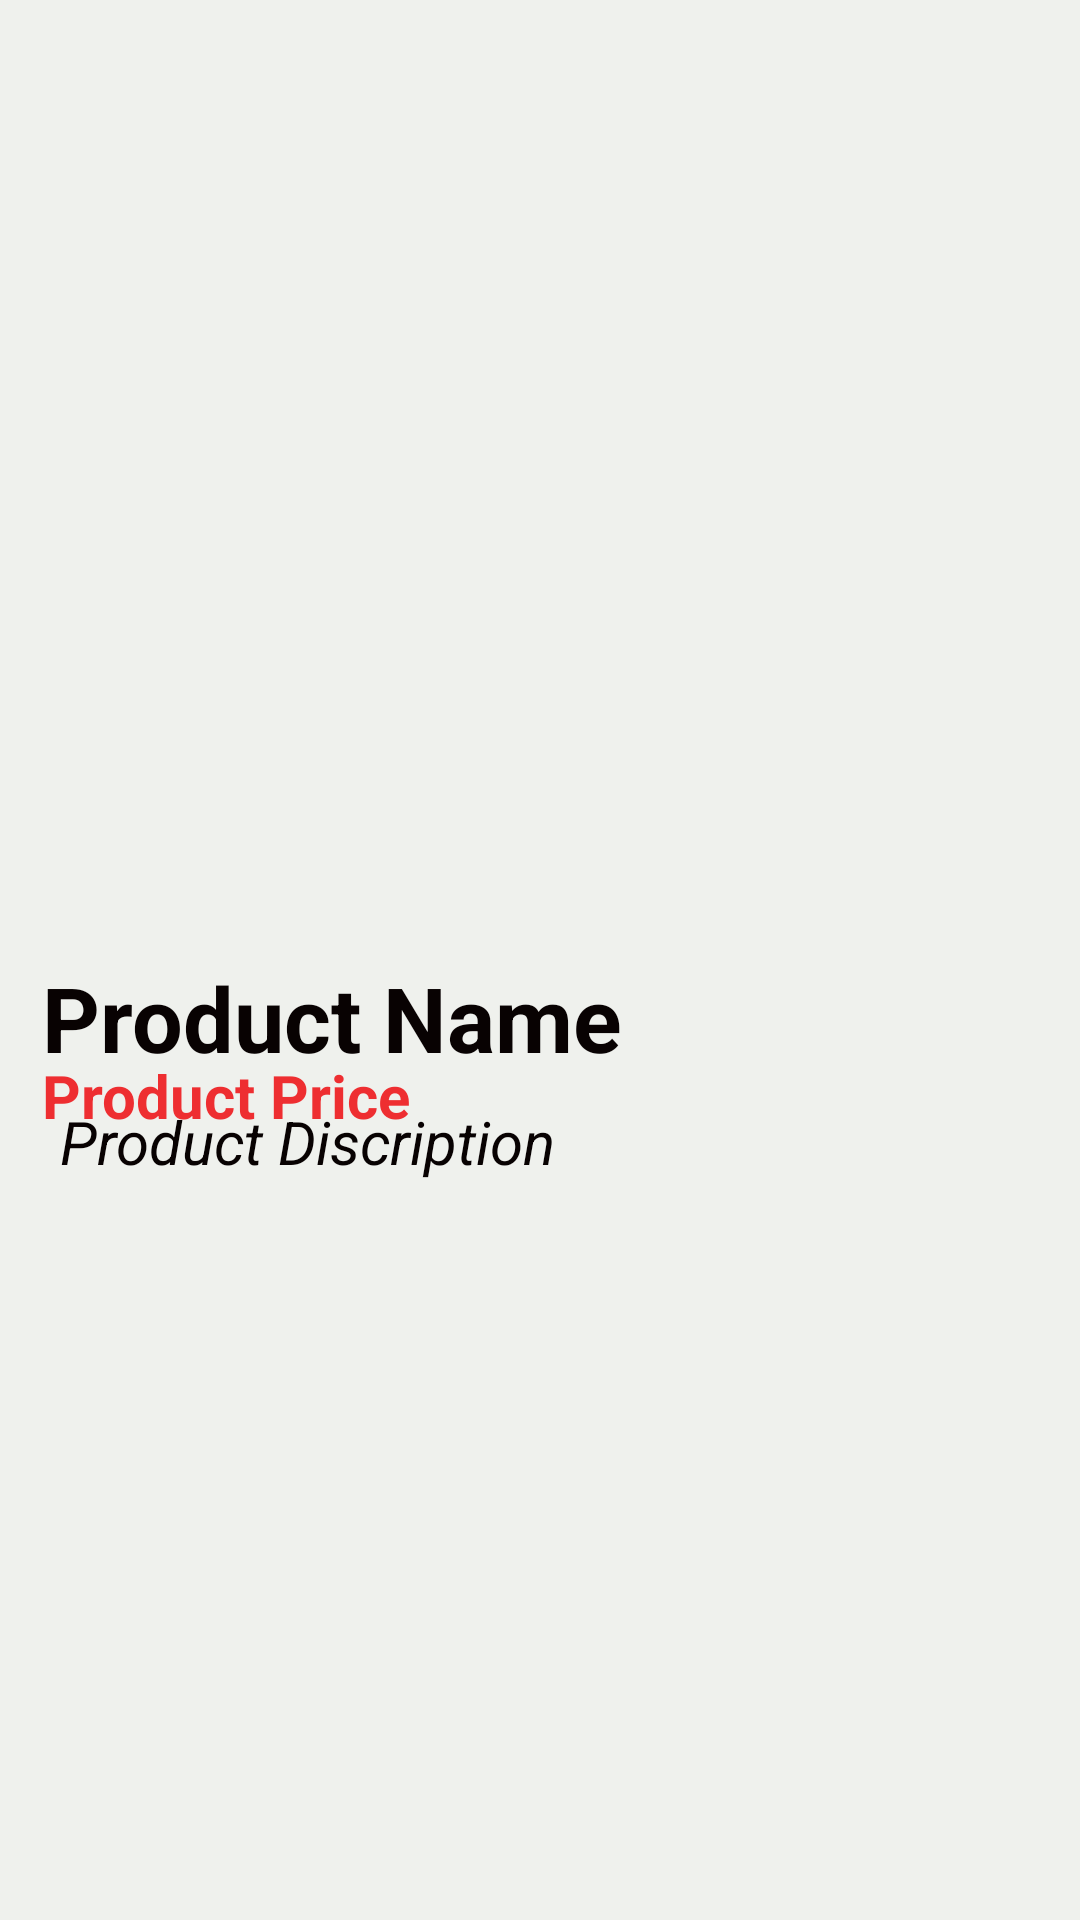

Android layout source for this screen:
<!-- AndroidManifest.xml: application theme Theme.Agrefine -->
<!-- res/layout/activity_product_deatail.xml -->
<?xml version="1.0" encoding="utf-8"?>
<androidx.constraintlayout.widget.ConstraintLayout xmlns:android="http://schemas.android.com/apk/res/android"
    xmlns:app="http://schemas.android.com/apk/res-auto"
    xmlns:tools="http://schemas.android.com/tools"
    android:layout_width="match_parent"
    android:layout_height="match_parent"
    tools:context=".ProductDeatailActivity"
    android:background="@color/finalWhite">

    <ImageView
        android:id="@+id/productdetailimage"
        android:layout_width="match_parent"
        android:layout_height="280dp"
        android:layout_gravity="center"
        android:src="@drawable/green"
        android:layout_margin="10dp"
        android:contentDescription="Product Image"
        app:layout_constraintBottom_toBottomOf="parent"
        app:layout_constraintEnd_toEndOf="parent"
        app:layout_constraintHorizontal_bias="0.0"
        app:layout_constraintStart_toStartOf="parent"
        app:layout_constraintTop_toTopOf="parent"
        app:layout_constraintVertical_bias="0.0" />

    <ImageView
        android:id="@+id/fvrtproduct"
        android:layout_width="50dp"
        android:layout_height="50dp"
        android:layout_below="@+id/productdetailimage"
        android:src="@drawable/baseline_favorite_border_24"
        android:visibility="gone"
        app:layout_constraintBottom_toBottomOf="parent"
        app:layout_constraintEnd_toEndOf="parent"
        app:layout_constraintHorizontal_bias="0.95"
        app:layout_constraintStart_toStartOf="parent"
        app:layout_constraintTop_toBottomOf="@+id/productdetailimage"
        app:layout_constraintVertical_bias="0.045" />

    <TextView
        android:id="@+id/productdetailname"
        android:layout_width="match_parent"
        android:layout_height="wrap_content"
        android:layout_below="@+id/fvrtproduct"
        android:layout_marginStart="14dp"
        android:inputType="textMultiLine"
        android:maxLines="3"
        android:text="Product Name"
        android:textColor="@color/darkFont2"
        android:textSize="30sp"
        android:textStyle="bold"
        app:layout_constraintBottom_toBottomOf="parent"
        app:layout_constraintEnd_toEndOf="parent"
        app:layout_constraintStart_toStartOf="parent"
        app:layout_constraintTop_toBottomOf="@+id/fvrtproduct"
        app:layout_constraintVertical_bias="0.045"
        tools:ignore="TouchTargetSizeCheck" />

    <TextView
        android:id="@+id/productdetailprice"
        android:layout_width="match_parent"
        android:layout_height="wrap_content"
        android:layout_below="@+id/fvrtproduct"
        android:layout_toRightOf="@+id/productdetailname"
        android:text="Product Price"
        android:textColor="#EE2E31"
        android:textSize="20sp"
        android:textStyle="bold"
        android:layout_marginStart="14dp"
        app:layout_constraintBottom_toBottomOf="parent"
        app:layout_constraintEnd_toEndOf="parent"
        app:layout_constraintStart_toEndOf="@+id/productdetailname"
        app:layout_constraintTop_toBottomOf="@+id/fvrtproduct"
        app:layout_constraintVertical_bias="0.15" />

    <ScrollView
        android:id="@+id/scrollView2"
        android:layout_width="340dp"
        android:layout_height="300dp"
        android:orientation="vertical"
        android:layout_margin="5dp"
        app:layout_constraintBottom_toBottomOf="parent"
        app:layout_constraintEnd_toEndOf="parent"
        app:layout_constraintHorizontal_bias="0.5"
        app:layout_constraintStart_toStartOf="parent"
        app:layout_constraintTop_toBottomOf="@+id/productdetailname"
        app:layout_constraintVertical_bias="0.25">


        <TextView
            android:id="@+id/productdetaildetail"
            android:layout_width="340dp"
            android:layout_height="wrap_content"
            android:layout_below="@+id/productdetailprice"
            android:layout_margin="10dp"
            android:text="Product Discription"
            android:textColor="@color/darkFont2"
            android:textSize="20dp"
            android:textStyle="italic" />
    </ScrollView>

    <Button
        android:id="@+id/deleteproduct"
        android:layout_width="120dp"
        android:layout_height="60dp"
        android:layout_below="@+id/scrollView2"
        android:text="delete"
        android:visibility="gone"
        android:backgroundTint="@color/finalGreen"
        android:textColor="@color/white"
        app:layout_constraintBottom_toBottomOf="parent"
        app:layout_constraintEnd_toEndOf="parent"
        app:layout_constraintHorizontal_bias="0.9"
        app:layout_constraintStart_toStartOf="parent"
        app:layout_constraintTop_toBottomOf="@+id/scrollView2"
        android:layout_marginBottom="30dp" />

    <Button
        android:id="@+id/updateproduct"
        android:layout_width="120dp"
        android:layout_height="60dp"
        android:layout_below="@+id/scrollView2"
        android:layout_toRightOf="@+id/deleteproduct"
        android:text="update"
        android:visibility="gone"
        android:backgroundTint="@color/finalGreen"
        android:textColor="@color/white"
        app:layout_constraintBottom_toBottomOf="parent"
        app:layout_constraintEnd_toEndOf="parent"
        app:layout_constraintHorizontal_bias="0.1"
        app:layout_constraintStart_toStartOf="parent"
        app:layout_constraintTop_toBottomOf="@+id/scrollView2"
        android:layout_marginBottom="30dp"/>

    <Button
        android:id="@+id/contactsellerBtn"
        android:layout_width="150dp"
        android:layout_height="60dp"
        android:layout_below="@+id/scrollView2"
        android:layout_toRightOf="@+id/deleteproduct"
        android:text="Contact Seller"
        android:visibility="invisible"
        android:backgroundTint="@color/finalGreen"
        android:textColor="@color/white"
        app:layout_constraintBottom_toBottomOf="parent"
        app:layout_constraintEnd_toEndOf="parent"
        app:layout_constraintHorizontal_bias="0.5"
        app:layout_constraintStart_toStartOf="parent"
        app:layout_constraintTop_toBottomOf="@+id/scrollView2"
        android:layout_marginBottom="40dp" />



</androidx.constraintlayout.widget.ConstraintLayout>
<!-- resources referenced by this layout -->
<resources>
  <color name="darkFont2">#080202</color>
  <color name="finalGreen">#104547</color>
  <color name="finalWhite">#EFF1ED</color>
  <color name="white">#FFFFFFFF</color>
  <!-- drawable baseline_favorite_border_24 (drawable) -->
  <vector android:height="24dp" android:tint="#EE2E31"
      android:viewportHeight="24" android:viewportWidth="24"
      android:width="24dp" xmlns:android="http://schemas.android.com/apk/res/android">
      <path android:fillColor="@android:color/white" android:pathData="M16.5,3c-1.74,0 -3.41,0.81 -4.5,2.09C10.91,3.81 9.24,3 7.5,3 4.42,3 2,5.42 2,8.5c0,3.78 3.4,6.86 8.55,11.54L12,21.35l1.45,-1.32C18.6,15.36 22,12.28 22,8.5 22,5.42 19.58,3 16.5,3zM12.1,18.55l-0.1,0.1 -0.1,-0.1C7.14,14.24 4,11.39 4,8.5 4,6.5 5.5,5 7.5,5c1.54,0 3.04,0.99 3.57,2.36h1.87C13.46,5.99 14.96,5 16.5,5c2,0 3.5,1.5 3.5,3.5 0,2.89 -3.14,5.74 -7.9,10.05z"/>
  </vector>
  <style name="Theme.Agrefine" parent="Base.Theme.Agrefine" />
  <style name="Base.Theme.Agrefine" parent="Theme.Material3.DayNight.NoActionBar">
          
          
          <item name="android:statusBarColor" tools:targetApi="1">@color/finalGreen</item>
      </style>
</resources>
